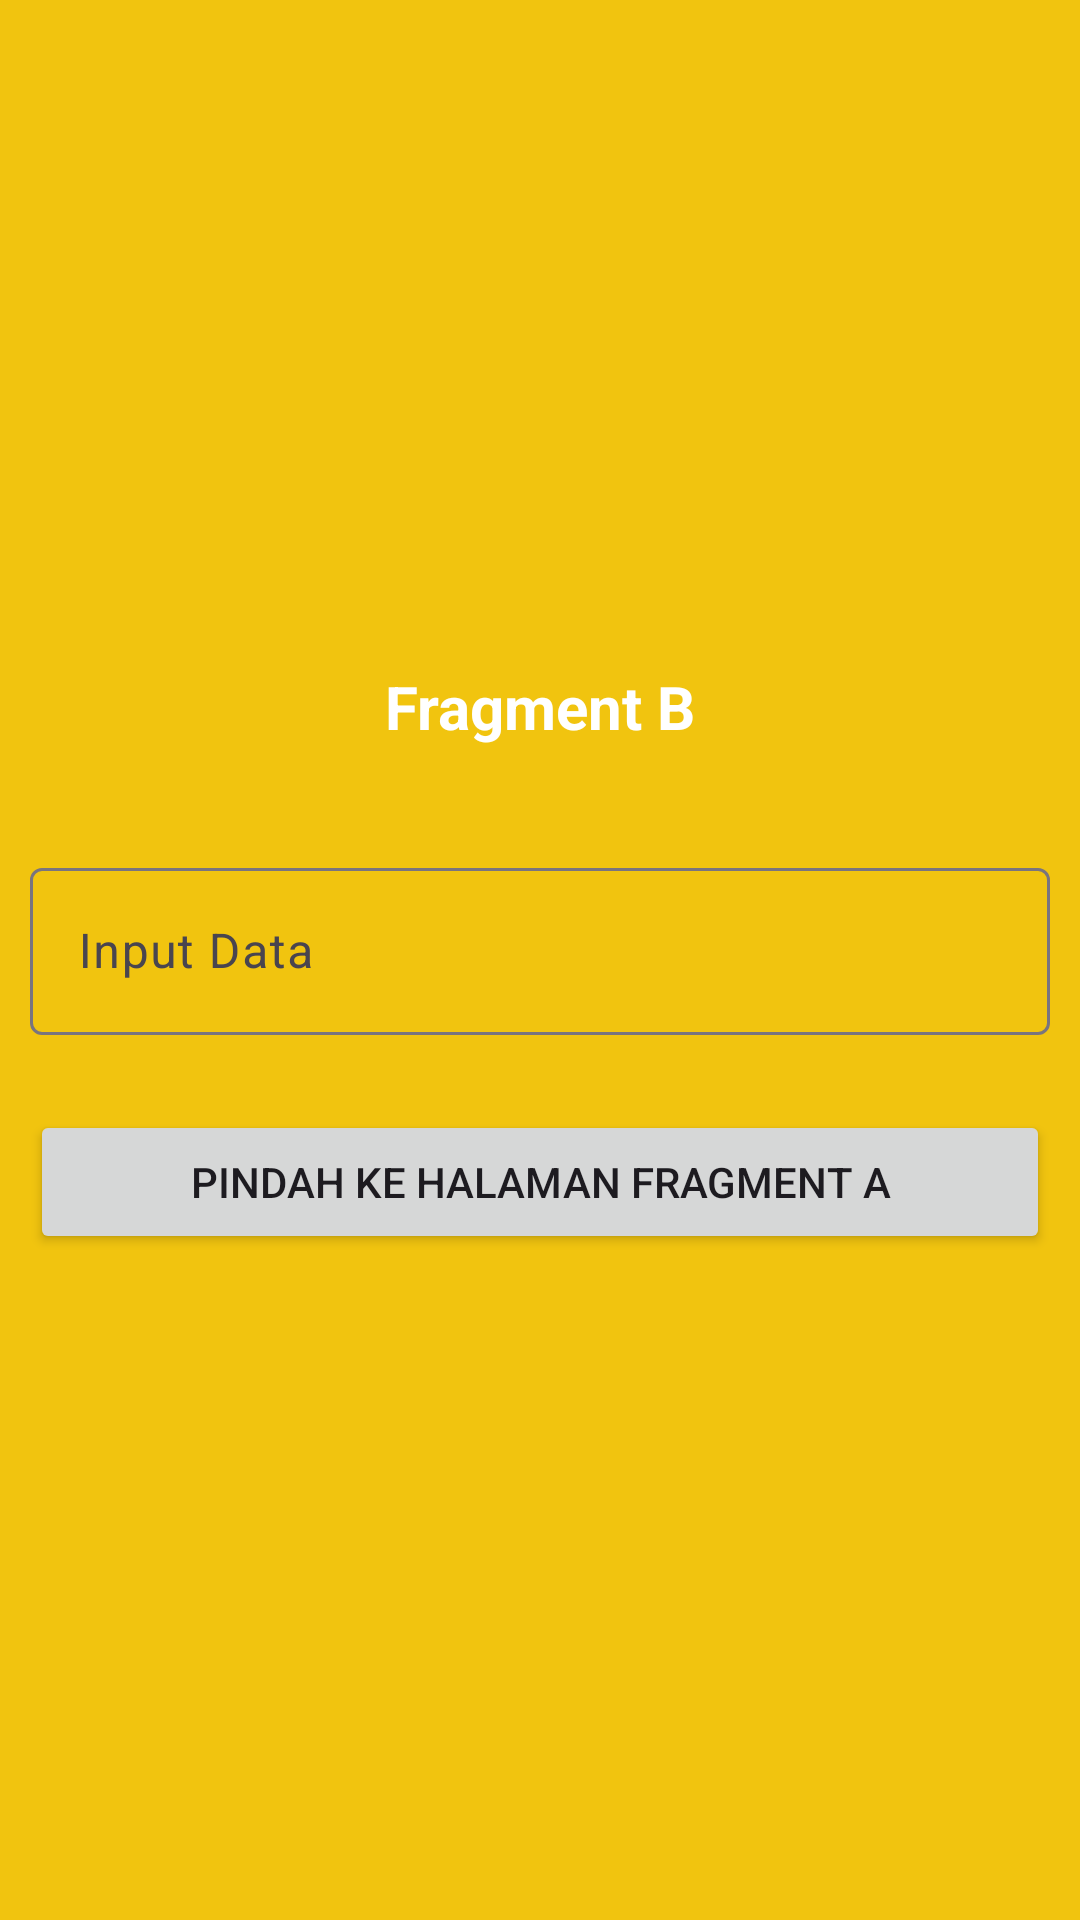

Layout XML and referenced resources for this Android screen:
<!-- AndroidManifest.xml: application theme Theme.PraktikFragmentProjects -->
<!-- res/layout/fragment_b.xml -->
<?xml version="1.0" encoding="utf-8"?>
<FrameLayout xmlns:android="http://schemas.android.com/apk/res/android"
    xmlns:tools="http://schemas.android.com/tools"
    android:layout_width="match_parent"
    android:layout_height="match_parent"
    tools:context=".FragmentB">

    

    <LinearLayout
        android:layout_width="match_parent"
        android:layout_height="match_parent"
        android:background="@color/sunflower"
        android:gravity="center"
        android:padding="10dp"
        android:orientation="vertical">

        <TextView
            android:textSize="20sp"
            android:textStyle="bold"
            android:layout_width="match_parent"
            android:layout_height="wrap_content"
            android:text="Fragment B"
            android:gravity="center"
            android:layout_marginBottom="10dp"
            android:textColor="@color/white" />

        <com.google.android.material.textfield.TextInputLayout
            android:layout_width="match_parent"
            android:layout_height="wrap_content"
            android:hint="Input Data"
            android:layout_marginVertical="25dp">

            <com.google.android.material.textfield.TextInputEditText
                android:layout_width="match_parent"
                android:layout_height="wrap_content"
                android:id="@+id/edtData"/>
        </com.google.android.material.textfield.TextInputLayout>

        <Button
            android:id="@+id/btnToFragmentA"
            android:layout_width="match_parent"
            android:layout_height="wrap_content"
            android:text="Pindah ke Halaman Fragment A"/>


    </LinearLayout>
</FrameLayout>
<!-- resources referenced by this layout -->
<resources>
  <color name="sunflower">#f1c40f</color>
  <color name="white">#FFFFFFFF</color>
  <style name="Theme.PraktikFragmentProjects" parent="Base.Theme.PraktikFragmentProjects" />
  <style name="Base.Theme.PraktikFragmentProjects" parent="Theme.Material3.DayNight.NoActionBar">
          
          
      </style>
</resources>
